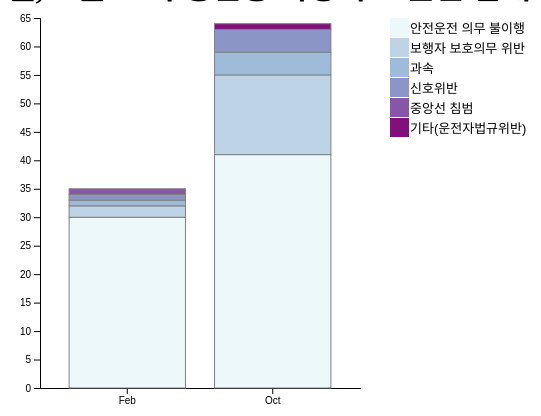
D3 v4 page, settled after 360 driven frames (6 s of simulated time); the page loaded 1 data file(s).


var colors=['#edf8fb','#bfd3e6','#9ebcda','#8c96c6','#8856a7','#810f7c'];
var bumrye=['안전운전 의무 불이행','보행자 보호의무 위반','과속','신호위반','중앙선 침범','기타(운전자법규위반)']
// set the dimensions and margins of the graph
var margin = {top: 10, right: 30, bottom: 20, left: 50},
    width = 600 - margin.left - margin.right,
    height = 400 - margin.top - margin.bottom;

// append the svg object to the body of the page
var svg = d3.select("#my_dataviz")
  .append("svg")
    .attr("width", width + margin.left + margin.right)
    .attr("height", height + margin.top + margin.bottom)
  .append("g")
    .attr("transform",
          "translate(" + margin.left + "," + margin.top + ")");

// Parse the Data
d3.csv("./datafile/2월_10월_18시_횡단중_사고횟수_ 집계.csv", function(data) {

  // List of subgroups = header of the csv files = soil condition here
  var subgroups = data.columns.slice(1)

  // List of groups = species here = value of the first column called group -> I show them on the X axis
  var groups = d3.map(data, function(d){return(d.month)}).keys()

  // Add X axis
  var x = d3.scaleBand()
      .domain(groups)
      .range([0, 320])
      .padding([0.2])
  svg.append("g")
    .attr("transform", "translate(0," + height + ")")
    .call(d3.axisBottom(x).tickSizeOuter(0));

  // Add Y axis
  var y = d3.scaleLinear()
    .domain([0, 65])
    .range([ height, 0 ]);
  svg.append("g")
    .call(d3.axisLeft(y));

  // color palette = one color per subgroup
  var color = d3.scaleOrdinal()
    .domain(subgroups)
    .range(['#edf8fb','#bfd3e6','#9ebcda','#8c96c6','#8856a7','#810f7c'])

  //stack the data? --> stack per subgroup
  var stackedData = d3.stack()
    .keys(subgroups)
    (data)


  // ----------------
  // Create a tooltip
  // ----------------
  var tooltip = d3.select("#my_dataviz")
    .append("div")
    .style("opacity", 0)
    .attr("class", "tooltip")
    .style("background-color", "white")
    .style("border", "solid")
    .style("border-width", "1px")
    .style("border-radius", "5px")
    .style("padding", "10px")

  // Three function that change the tooltip when user hover / move / leave a cell
  var mouseover = function(d) {
    var subgroupName = d3.select(this.parentNode).datum().key;
    var subgroupValue = d.data[subgroupName];
    tooltip
        .html("subgroup: " + subgroupName + "<br>" + "Value: " + subgroupValue)
        .style("opacity", 1)
  }
  var mousemove = function(d) {
    tooltip
      .style("left", (d3.mouse(this)[0]+90) + "px") // It is important to put the +90: other wise the tooltip is exactly where the point is an it creates a weird effect
      .style("top", (d3.mouse(this)[1]) + "px")
  }
  var mouseleave = function(d) {
    tooltip
      .style("opacity", 0)
  }




  // Show the bars
  svg.append("g")
    .selectAll("g")
    // Enter in the stack data = loop key per key = group per group
    .data(stackedData)
    .enter().append("g")
      .attr("fill", function(d) { return color(d.key); })
      .selectAll("rect")
      // enter a second time = loop subgroup per subgroup to add all rectangles
      .data(function(d) { return d; })
      .enter().append("rect")
        .attr("x", function(d) { return x(d.data.month); })
        .attr("y", function(d) { return y(d[1]); })
        .attr("height", function(d) { return y(d[0]) - y(d[1]); })
        .attr("width",x.bandwidth())
        .attr("stroke", "grey")
      .on("mouseover", mouseover)
      .on("mousemove", mousemove)
      .on("mouseleave", mouseleave)

    for(var i=0;i<6;i++){
    svg.append("rect")
       .attr("x", 350)
       .attr("y",i*20)
       .attr("width", 19)
       .attr("height", 19)
       .attr("fill", colors[i]);

     svg.append("text")
       .attr("x", 370)
       .attr("y", 15+i*20)
       .attr("font-family", "sans-serif")
       .style("font-size", "13px")
       .text(bumrye[i]);

     }



})



### data: datafile/2월_10월_18시_횡단중_사고횟수_ 집계.csv
month, 안전운전 의무 불이행, 보행자 보호의무 위반, 과속, 신호위반, 중앙선 침범, 기타(운전자법규위반)
Feb, 30, 2, 1, 1, 1, 0
Oct, 41, 14, 4, 4, 0, 1